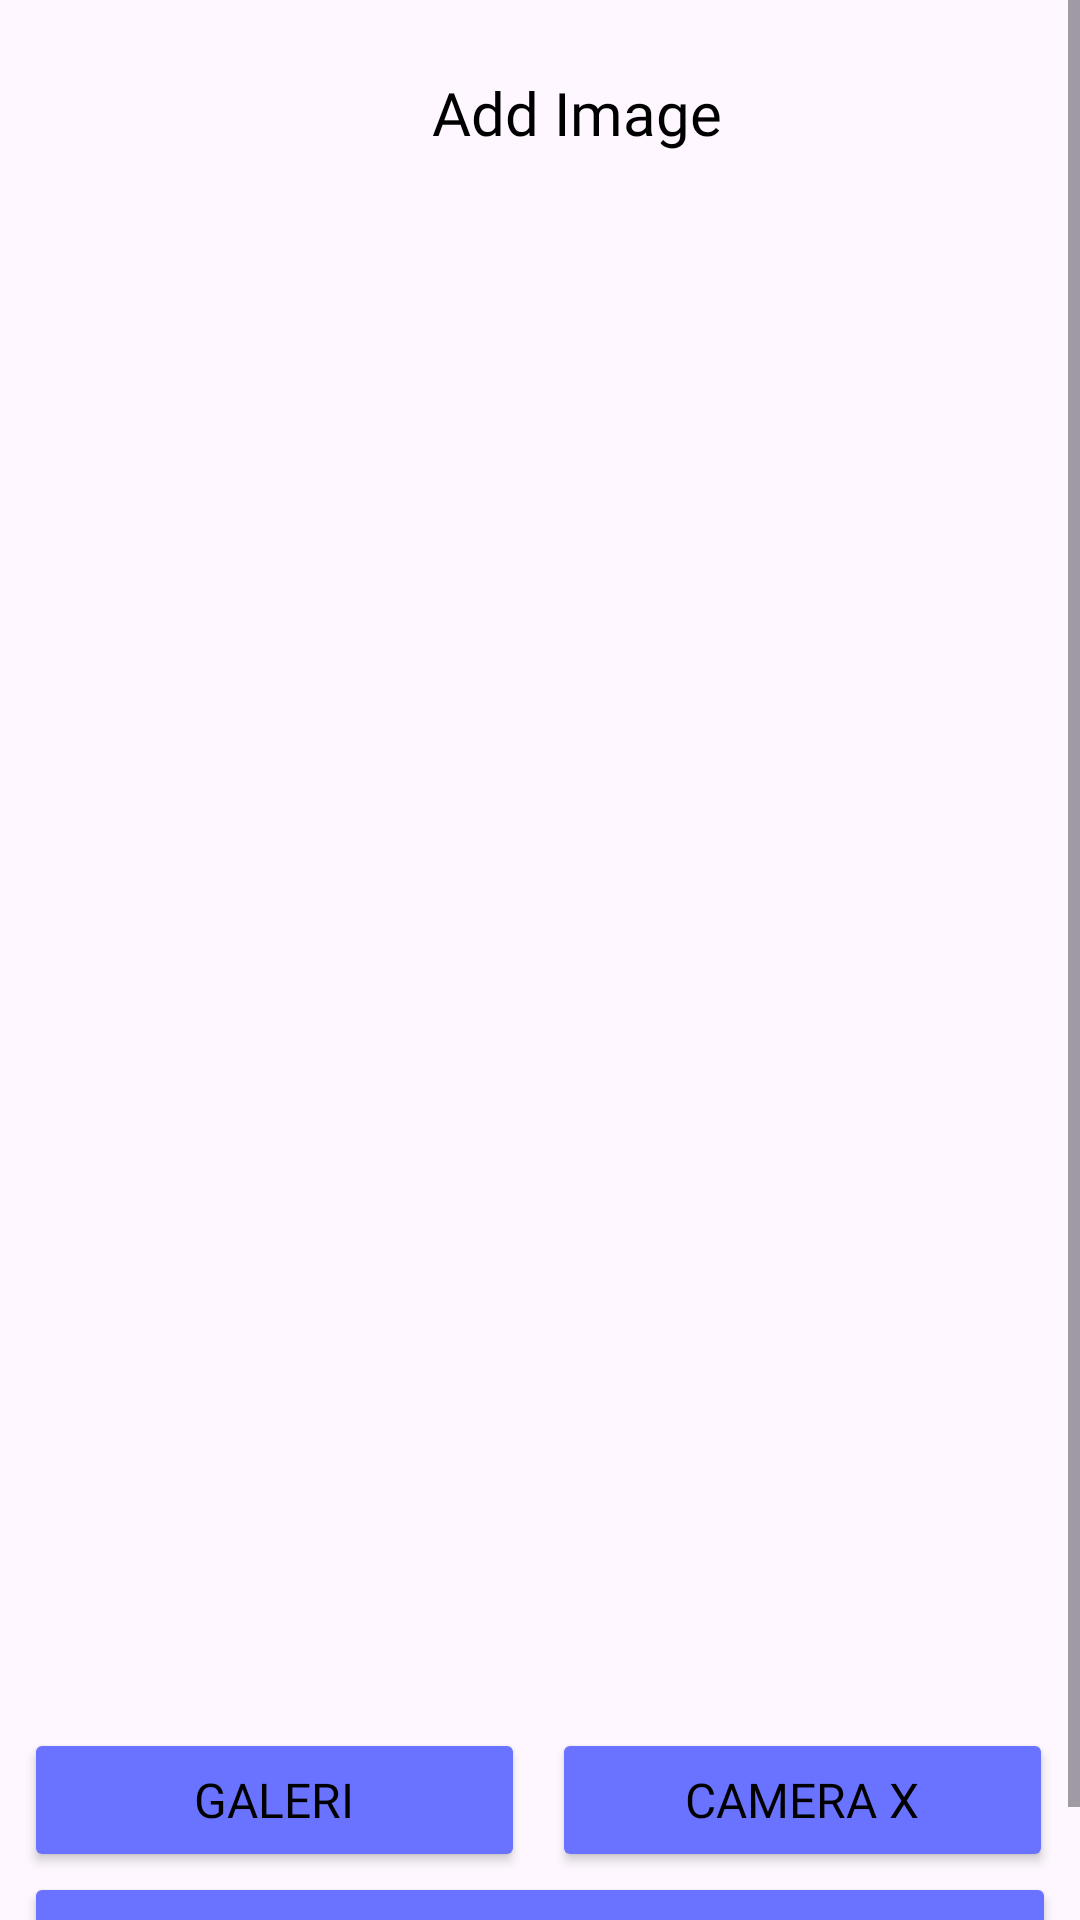

Layout XML and referenced resources for this Android screen:
<!-- AndroidManifest.xml: application theme Theme.NusArt -->
<!-- res/layout/activity_add_story.xml -->
<?xml version="1.0" encoding="utf-8"?>
<ScrollView xmlns:android="http://schemas.android.com/apk/res/android"
    xmlns:app="http://schemas.android.com/apk/res-auto"
    xmlns:tools="http://schemas.android.com/tools"
    android:layout_width="match_parent"
    android:layout_height="match_parent"
    tools:context=".view.add.AddStoryActivity">

    <androidx.constraintlayout.widget.ConstraintLayout
        android:layout_width="match_parent"
        android:layout_height="wrap_content">

        <com.google.android.material.progressindicator.LinearProgressIndicator
            android:id="@+id/progressIndicator"
            android:layout_width="match_parent"
            android:layout_height="wrap_content"
            android:indeterminate="true"
            android:visibility="gone"
            app:layout_constraintEnd_toEndOf="parent"
            app:layout_constraintStart_toStartOf="parent"
            app:layout_constraintTop_toTopOf="parent" />

        <ImageView
            android:id="@+id/btn_back_camera"
            android:layout_width="40dp"
            android:layout_height="40dp"
            android:layout_marginStart="16dp"
            android:layout_marginTop="16dp"
            app:layout_constraintStart_toStartOf="parent"
            app:layout_constraintTop_toTopOf="parent"
            app:srcCompat="@drawable/baseline_arrow_back_ios_24" />

        <TextView
            android:id="@+id/txt_edit_profile_appbar"
            android:layout_width="wrap_content"
            android:layout_height="wrap_content"
            android:fontFamily="@font/font3_poppins_semibold"
            android:text="Add Image"
            android:layout_marginTop="24sp"
            android:layout_marginStart="88dp"
            android:textColor="@color/black"
            android:textSize="20sp"
            app:layout_constraintStart_toEndOf="@+id/btn_back_camera"
            app:layout_constraintTop_toTopOf="parent" />

        <ImageView
            android:id="@+id/previewImageView"
            android:layout_width="300dp"
            android:layout_height="300dp"
            android:layout_marginStart="8dp"
            android:layout_marginTop="152dp"
            android:layout_marginEnd="8dp"
            android:contentDescription="@string/this_is_a_picture"
            app:layout_constraintEnd_toEndOf="parent"
            app:layout_constraintHorizontal_bias="0.505"
            app:layout_constraintStart_toStartOf="parent"
            app:layout_constraintTop_toTopOf="@id/txt_edit_profile_appbar"
            app:srcCompat="@drawable/ic_place_holder" />

        <Button
            android:id="@+id/cameraXButton"
            android:layout_width="0dp"
            android:layout_height="wrap_content"
            android:layout_marginStart="9dp"
            android:layout_marginEnd="9dp"
            android:textColor="@color/black"
            android:fontFamily="@font/font4_comic"
            android:backgroundTint="@color/purple_2"
            android:textSize="16sp"
            android:layout_marginTop="100dp"
            android:text="camera X"
            app:layout_constraintEnd_toEndOf="parent"
            app:layout_constraintHorizontal_bias="0.5"
            app:layout_constraintBottom_toTopOf="@+id/uploadButton"
            app:layout_constraintStart_toEndOf="@+id/galleryButton"
            app:layout_constraintTop_toBottomOf="@+id/previewImageView" />

        <Button
            android:id="@+id/galleryButton"
            android:layout_width="0dp"
            android:layout_height="wrap_content"
            android:layout_marginStart="8dp"
            android:backgroundTint="@color/purple_2"
            android:elevation="2dp"
            android:fontFamily="@font/font4_comic"
            android:scaleType="fitCenter"
            android:text="@string/gallery"
            android:textColor="@color/black"
            android:textSize="16sp"
            app:layout_constraintBottom_toBottomOf="@+id/cameraXButton"
            app:layout_constraintEnd_toStartOf="@+id/cameraXButton"
            app:layout_constraintHorizontal_bias="0.5"
            app:layout_constraintStart_toStartOf="parent"
            app:layout_constraintTop_toBottomOf="@+id/previewImageView"
            app:layout_constraintTop_toTopOf="@+id/cameraXButton" />

        <Button
            android:id="@+id/uploadButton"
            android:layout_width="0dp"
            android:layout_height="wrap_content"
            android:layout_marginStart="8dp"
            android:layout_marginEnd="8dp"
            android:layout_marginBottom="8dp"
            android:backgroundTint="@color/purple_2"
            android:fontFamily="@font/font4_comic"
            android:text="@string/upload"
            android:textColor="@color/black"
            android:textSize="16sp"
            app:layout_constraintBottom_toBottomOf="parent"
            app:layout_constraintEnd_toEndOf="parent"
            app:layout_constraintStart_toStartOf="parent" />

    </androidx.constraintlayout.widget.ConstraintLayout>

</ScrollView>
<!-- resources referenced by this layout -->
<resources>
  <color name="black">#FF000000</color>
  <color name="purple_2">#6A73FF</color>
  <string name="gallery">Galeri</string>
  <string name="this_is_a_picture">This is a picture</string>
  <string name="upload">Upload</string>
  <style name="Theme.NusArt" parent="Base.Theme.NusArt">
      <item name="colorPrimaryDark">@color/black</item>
      </style>
  <style name="Base.Theme.NusArt" parent="Theme.Material3.DayNight.NoActionBar">
          
          
      </style>
</resources>
